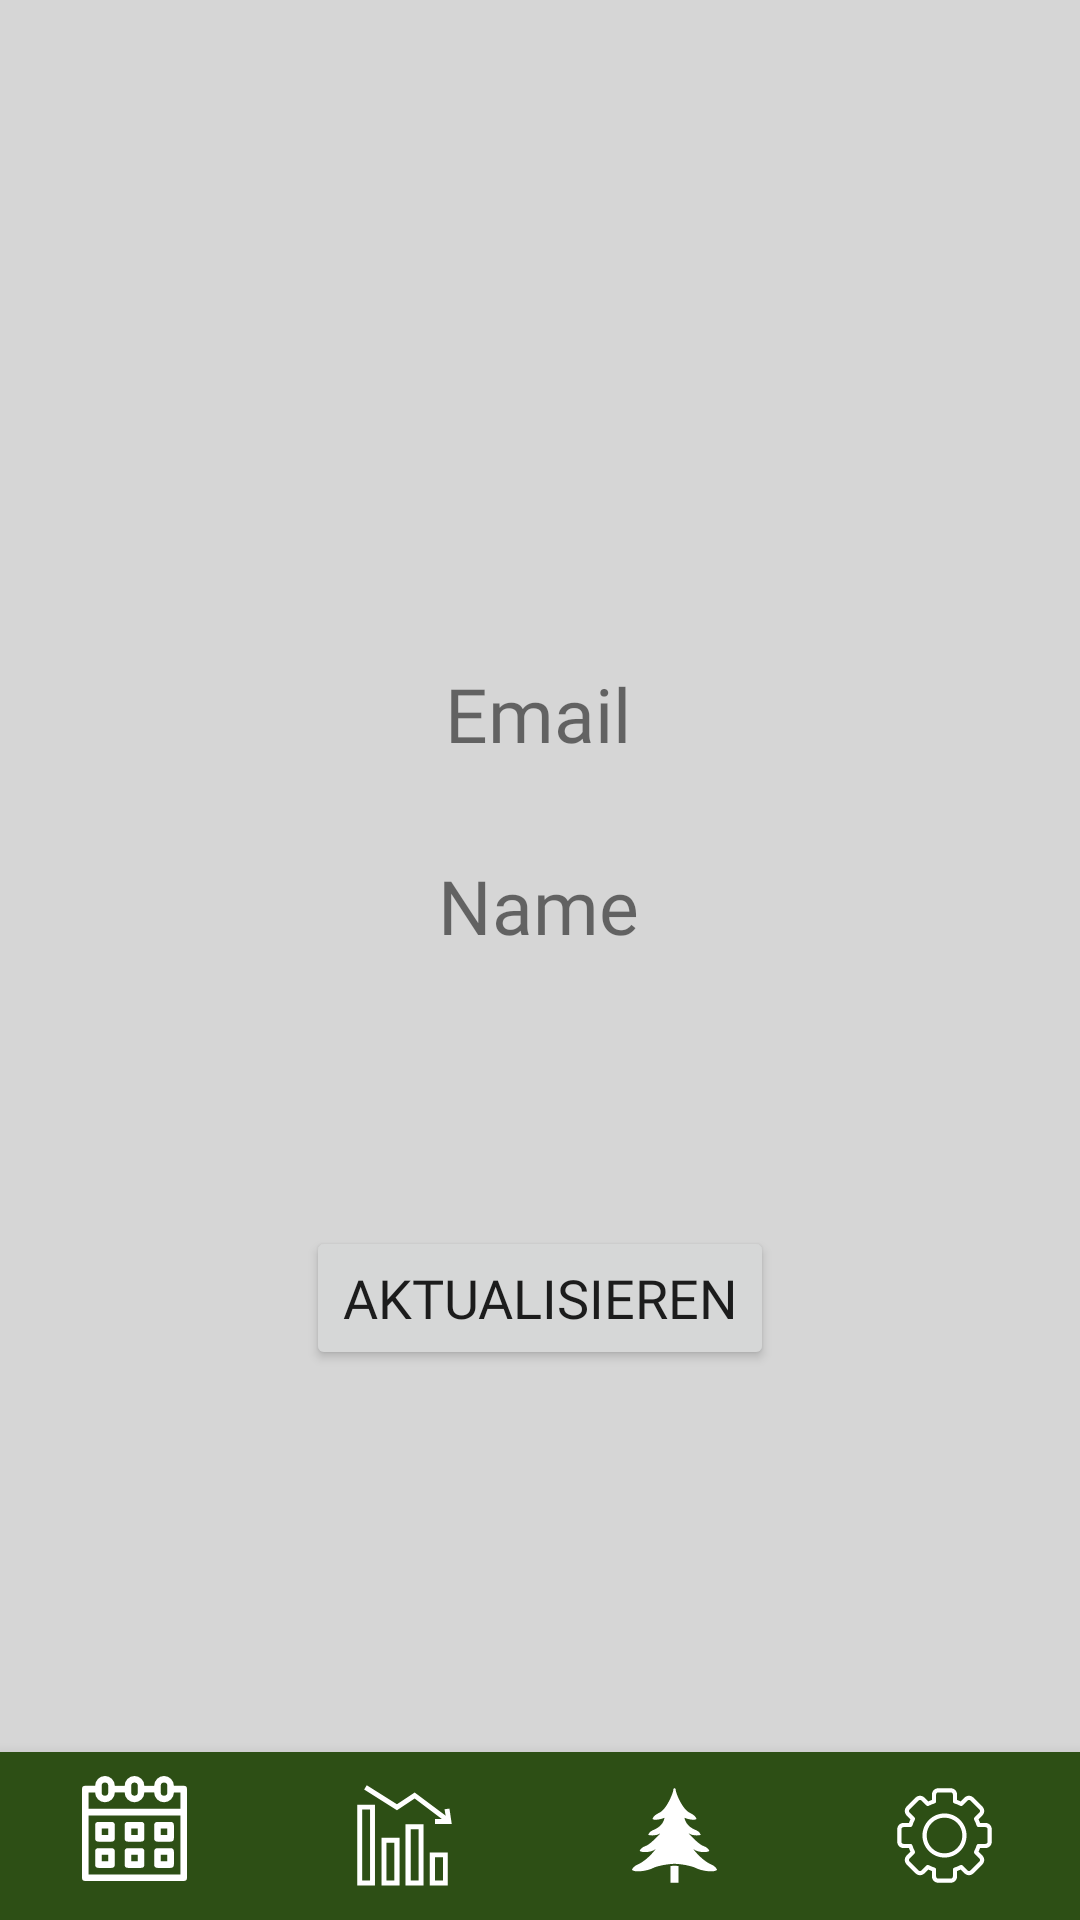

Layout XML and referenced resources for this Android screen:
<!-- AndroidManifest.xml: application theme Theme.ForRest_Android -->
<!-- res/layout/activity_profil.xml -->
<?xml version="1.0" encoding="utf-8"?>

<androidx.constraintlayout.widget.ConstraintLayout xmlns:android="http://schemas.android.com/apk/res/android"
    xmlns:app="http://schemas.android.com/apk/res-auto"
    xmlns:tools="http://schemas.android.com/tools"
    android:layout_width="match_parent"
    android:layout_height="match_parent"
    android:background="@color/light_yellow"
    tools:context=".ProfilActivity">

    <ImageView
        android:id="@+id/ivProfilePic"
        android:layout_width="wrap_content"
        android:layout_height="wrap_content"
        app:layout_constraintBottom_toBottomOf="parent"
        app:layout_constraintEnd_toEndOf="parent"
        app:layout_constraintHorizontal_bias="0.498"
        app:layout_constraintStart_toStartOf="parent"
        app:layout_constraintTop_toTopOf="parent"
        app:layout_constraintVertical_bias="0.255"
        tools:srcCompat="@tools:sample/avatars" />

    <TextView
        android:id="@+id/tvProfileEmail"
        android:layout_width="wrap_content"
        android:layout_height="wrap_content"
        android:fontFamily="@font/cutive_mono"
        android:text="Email"
        android:textSize="25sp"
        app:layout_constraintBottom_toBottomOf="parent"
        app:layout_constraintEnd_toEndOf="parent"
        app:layout_constraintHorizontal_bias="0.498"
        app:layout_constraintStart_toStartOf="parent"
        app:layout_constraintTop_toBottomOf="@+id/ivProfilePic"
        app:layout_constraintVertical_bias="0.13" />

    <TextView
        android:id="@+id/tvProfileName"
        android:layout_width="wrap_content"
        android:layout_height="wrap_content"
        android:fontFamily="@font/cutive_mono"
        android:text="Name"
        android:textSize="25sp"
        app:layout_constraintBottom_toBottomOf="parent"
        app:layout_constraintEnd_toEndOf="parent"
        app:layout_constraintHorizontal_bias="0.498"
        app:layout_constraintStart_toStartOf="parent"
        app:layout_constraintTop_toBottomOf="@+id/tvProfileEmail"
        app:layout_constraintVertical_bias="0.086" />

    <Button
        style="@style/Button"
        android:id="@+id/btnProfileUpdate"
        android:layout_width="wrap_content"
        android:layout_height="wrap_content"
        android:text="Aktualisieren"
        app:layout_constraintBottom_toBottomOf="parent"
        app:layout_constraintEnd_toEndOf="parent"
        app:layout_constraintStart_toStartOf="parent"
        app:layout_constraintTop_toBottomOf="@+id/tvProfileName"
        app:layout_constraintVertical_bias="0.329" />

    <com.google.android.material.bottomnavigation.BottomNavigationView
        android:id="@+id/navigation"
        style="@style/Widget.MaterialComponents.BottomAppBar.Colored"
        android:layout_width="match_parent"
        android:layout_height="wrap_content"
        android:layout_gravity="bottom"
        android:background="@color/green"
        app:backgroundTint="@color/green"
        app:itemIconSize="35dp"
        app:itemIconTint="@color/white"
        app:itemTextColor="#F8F8F8"
        app:layout_constraintBottom_toBottomOf="parent"
        app:layout_constraintEnd_toEndOf="parent"
        app:layout_constraintStart_toStartOf="parent"
        app:layout_constraintTop_toTopOf="parent"
        app:layout_constraintVertical_bias="1.0"
        app:menu="@menu/bottom_app_bar" />

</androidx.constraintlayout.widget.ConstraintLayout>
<!-- resources referenced by this layout -->
<resources>
  <color name="green">#2d4f15</color>
  <color name="light_yellow">#D6D6D6</color>
  <color name="white">#FFFFFFFF</color>
  <style name="Button" parent="Widget.AppCompat.Button">
          <item name="android:fontFamily"> @font/gloria_hallelujah </item>
          <item name="android:gravity"> center </item>
          <item name="android:colorBackground"> @color/green </item>
          <item name="android:textSize"> 18sp </item>
      </style>
  <style name="Theme.ForRest_Android" parent="Theme.MaterialComponents.DayNight.DarkActionBar">
          
          <item name="colorPrimary">@color/green</item>
          <item name="colorPrimaryVariant">@color/light_yellow</item>
          <item name="colorOnPrimary">@color/white</item>
          
          <item name="colorSecondary">@color/green</item>
          <item name="colorSecondaryVariant">@color/light_yellow</item>
          <item name="colorOnSecondary">@color/black</item>
          
          <item name="android:statusBarColor" tools:targetApi="l">?attr/colorPrimaryVariant</item>
          
      </style>
  <color name="black">#FF000000</color>
</resources>
